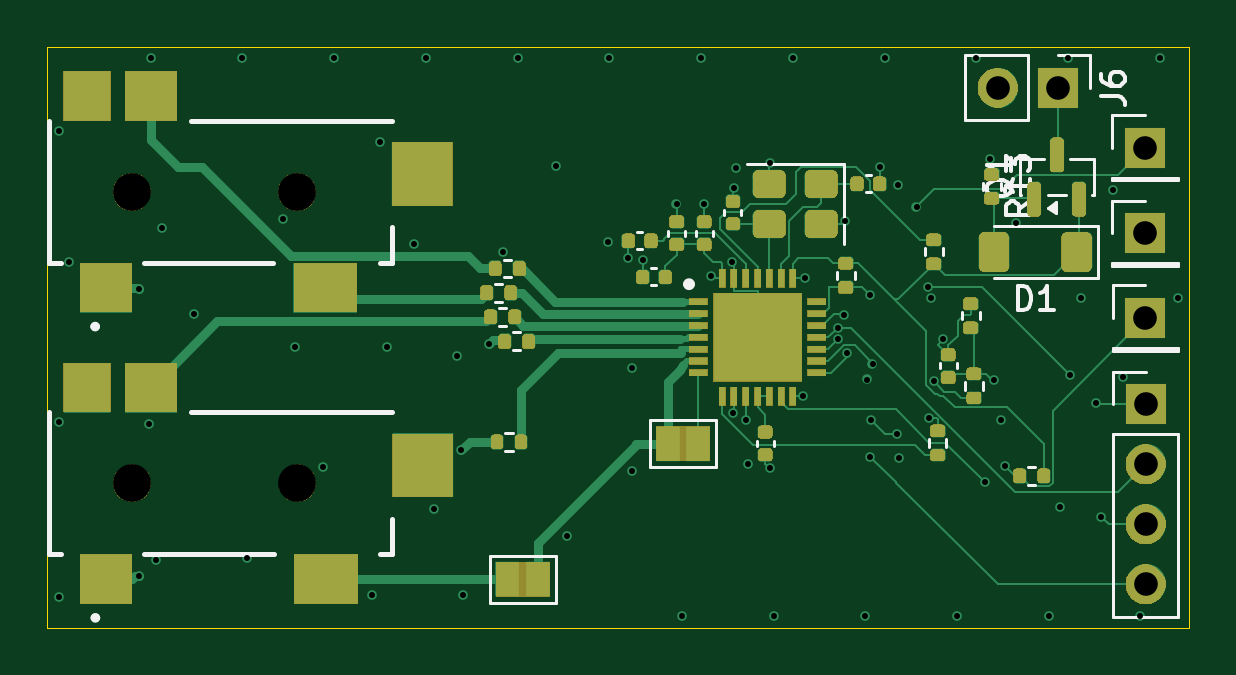
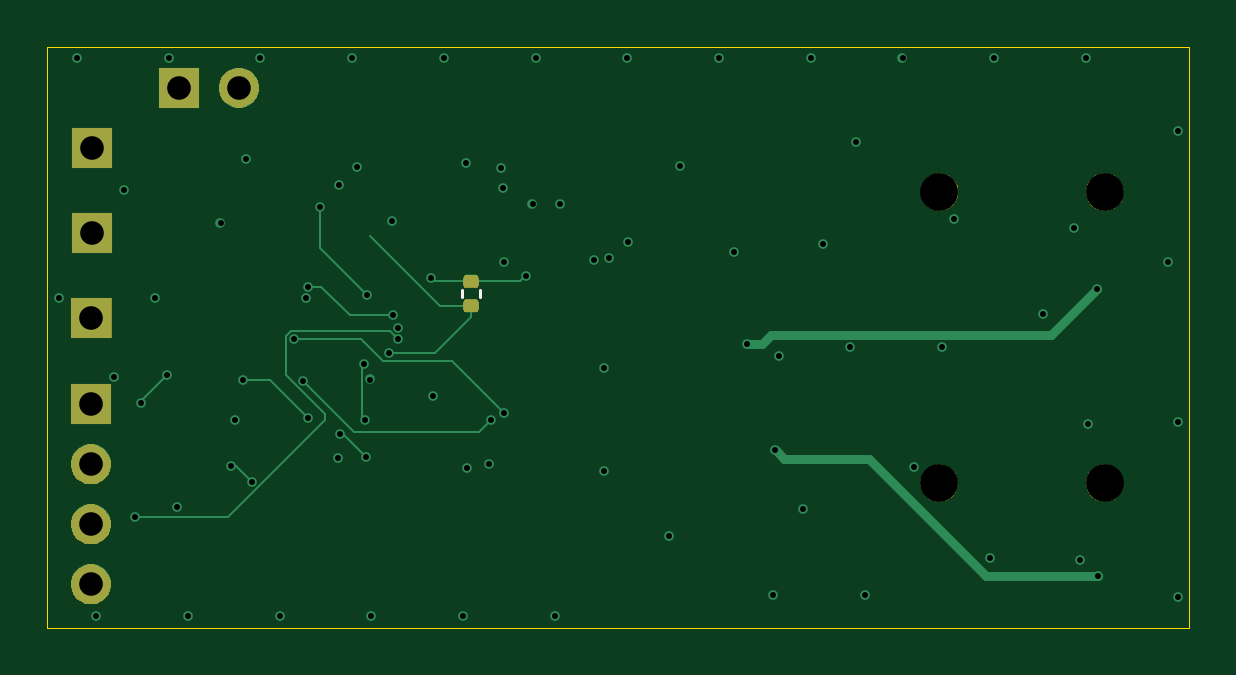
Circuit board: 13 layer files. Board 48.3 x 24.6 mm.
- bottom_copper: ADS1293CISQ-CuBottom.gbr (8401 bytes)
- inner_copper: ADS1293CISQ-CuIn1.gbr (54827 bytes)
- inner_copper: ADS1293CISQ-CuIn2.gbr (54827 bytes)
- top_copper: ADS1293CISQ-CuTop.gbr (31577 bytes)
- outline: ADS1293CISQ-EdgeCuts.gbr (616 bytes)
- bottom_mask: ADS1293CISQ-MaskBottom.gbr (9292 bytes)
- top_mask: ADS1293CISQ-MaskTop.gbr (49352 bytes)
- drill: ADS1293CISQ-NPTH.drl (387 bytes)
- drill: ADS1293CISQ-PTH.drl (2090 bytes)
- paste: ADS1293CISQ-PasteBottom.gbr (1180 bytes)
- paste: ADS1293CISQ-PasteTop.gbr (5152 bytes)
- bottom_silk: ADS1293CISQ-SilkBottom.gbr (9447 bytes)
- top_silk: ADS1293CISQ-SilkTop.gbr (69102 bytes)

=== bottom_copper: ADS1293CISQ-CuBottom.gbr (8401 bytes, source omitted) ===
=== inner_copper: ADS1293CISQ-CuIn1.gbr (54827 bytes, source omitted) ===
=== inner_copper: ADS1293CISQ-CuIn2.gbr (54827 bytes, source omitted) ===
=== top_copper: ADS1293CISQ-CuTop.gbr (31577 bytes, source omitted) ===
=== outline: ADS1293CISQ-EdgeCuts.gbr ===
%TF.GenerationSoftware,KiCad,Pcbnew,10.0.1*%
%TF.CreationDate,2026-06-18T22:01:11+02:00*%
%TF.ProjectId,ADS1293CISQ,41445331-3239-4334-9349-53512e6b6963,rev?*%
%TF.SameCoordinates,Original*%
%TF.FileFunction,Profile,NP*%
%FSLAX46Y46*%
G04 Gerber Fmt 4.6, Leading zero omitted, Abs format (unit mm)*
G04 Created by KiCad (PCBNEW 10.0.1) date 2026-06-18 22:01:11*
%MOMM*%
%LPD*%
G01*
G04 APERTURE LIST*
%TA.AperFunction,Profile*%
%ADD10C,0.050000*%
%TD*%
G04 APERTURE END LIST*
D10*
X139930000Y-105440000D02*
X188270000Y-105440000D01*
X188270000Y-130030000D01*
X139930000Y-130030000D01*
X139930000Y-105440000D01*
M02*

=== bottom_mask: ADS1293CISQ-MaskBottom.gbr (9292 bytes, source omitted) ===
=== top_mask: ADS1293CISQ-MaskTop.gbr (49352 bytes, source omitted) ===
=== drill: ADS1293CISQ-NPTH.drl ===
M48
; DRILL file KiCad 10.0.1 date 2026-06-18T22:01:11
; FORMAT={-:-/ absolute / inch / decimal}
; #@! TF.CreationDate,2026-06-18T22:01:11+02:00
; #@! TF.GenerationSoftware,Kicad,Pcbnew,10.0.1
; #@! TF.FileFunction,NonPlated,1,4,NPTH
FMAT,2
INCH
; #@! TA.AperFunction,NonPlated,NPTH,ComponentDrill
T1C0.0630
%
G90
G05
T1
X5.6496Y-4.3929
X5.65Y-4.8783
X5.9252Y-4.3929
X5.9256Y-4.8783
M30

=== drill: ADS1293CISQ-PTH.drl ===
M48
; DRILL file KiCad 10.0.1 date 2026-06-18T22:01:11
; FORMAT={-:-/ absolute / inch / decimal}
; #@! TF.CreationDate,2026-06-18T22:01:11+02:00
; #@! TF.GenerationSoftware,Kicad,Pcbnew,10.0.1
; #@! TF.FileFunction,Plated,1,4,PTH
FMAT,2
INCH
; #@! TA.AperFunction,Plated,PTH,ViaDrill
T1C0.0100
; #@! TA.AperFunction,Plated,PTH,ViaDrill
T2C0.0100
; #@! TA.AperFunction,Plated,PTH,ComponentDrill
T3C0.0394
%
G90
G05
T1
X6.8362Y-4.5988
X6.8799Y-4.5646
X6.8807Y-4.8343
X6.8823Y-4.7732
X6.9244Y-4.7961
X6.9575Y-4.4177
X6.9771Y-4.5517
X7.0715Y-4.8769
X7.0803Y-4.3382
X7.1055Y-4.85
X7.2126Y-4.6972
X7.2559Y-4.7449
X7.2657Y-4.9346
T2
X5.5282Y-4.2909
X5.5282Y-4.7762
X5.5282Y-5.0681
X5.5443Y-4.51
X5.6613Y-5.0332
X5.6621Y-4.5539
X5.6785Y-4.7794
X5.6811Y-4.1703
X5.6905Y-5.0069
X5.7006Y-4.4527
X5.7532Y-4.5958
X5.8339Y-4.1703
X5.8415Y-5.0024
X5.9013Y-4.4377
X5.9213Y-4.6511
X5.9685Y-4.8515
X5.9868Y-4.1703
X6.0492Y-5.0641
X6.0636Y-4.3102
X6.0742Y-4.6512
X6.1192Y-4.4803
X6.1397Y-4.1703
X6.1529Y-4.9211
X6.1921Y-4.6657
X6.1988Y-4.8232
X6.2021Y-5.0641
X6.2453Y-4.6457
X6.2681Y-4.4929
X6.2926Y-4.1703
X6.357Y-4.3504
X6.3757Y-4.9661
X6.4437Y-4.4768
X6.4455Y-4.1703
X6.476Y-4.5031
X6.4838Y-4.858
X6.4839Y-4.6869
X6.5012Y-4.5063
X6.5575Y-4.4126
X6.5663Y-5.1002
X6.5984Y-4.1703
X6.6035Y-4.413
X6.6147Y-4.5326
X6.6503Y-4.5089
X6.6509Y-4.7609
X6.6528Y-4.386
X6.6565Y-4.353
X6.6728Y-4.7732
X6.6767Y-4.847
X6.7132Y-4.8535
X6.7138Y-4.3447
X6.7192Y-5.1002
X6.7513Y-4.1703
X6.7689Y-4.7324
X6.772Y-4.5369
X6.827Y-4.6387
X6.8271Y-4.6192
X6.838Y-4.4407
X6.8419Y-4.6615
X6.8721Y-5.1002
X6.875Y-4.7055
X6.8842Y-4.6799
X6.8965Y-4.3508
X6.9042Y-4.1703
X6.9262Y-4.3816
X6.9285Y-4.8358
X6.9776Y-4.7695
X6.9813Y-4.5703
X6.9859Y-4.7087
X7.0018Y-4.6383
X7.025Y-5.1002
X7.0571Y-4.1703
X7.0864Y-4.706
X7.0991Y-4.7725
X7.1235Y-4.4451
X7.1778Y-5.1002
X7.1968Y-4.9176
X7.2099Y-4.1703
X7.2324Y-4.5703
X7.2844Y-4.3896
X7.3012Y-4.7005
X7.3307Y-5.1002
X7.3628Y-4.1703
X7.3928Y-4.5703
T3
X7.0927Y-4.2193
X7.1927Y-4.2193
X7.3382Y-4.3193
X7.3382Y-4.4618
X7.3386Y-4.6031
X7.3394Y-4.7469
X7.3394Y-4.8469
X7.3394Y-4.9469
X7.3394Y-5.0469
M30

=== paste: ADS1293CISQ-PasteBottom.gbr (1180 bytes, source withheld) ===
=== paste: ADS1293CISQ-PasteTop.gbr ===
%TF.GenerationSoftware,KiCad,Pcbnew,10.0.1*%
%TF.CreationDate,2026-06-18T22:01:11+02:00*%
%TF.ProjectId,ADS1293CISQ,41445331-3239-4334-9349-53512e6b6963,rev?*%
%TF.SameCoordinates,Original*%
%TF.FileFunction,Paste,Top*%
%TF.FilePolarity,Positive*%
%FSLAX46Y46*%
G04 Gerber Fmt 4.6, Leading zero omitted, Abs format (unit mm)*
G04 Created by KiCad (PCBNEW 10.0.1) date 2026-06-18 22:01:11*
%MOMM*%
%LPD*%
G01*
G04 APERTURE LIST*
G04 Aperture macros list*
%AMRoundRect*
0 Rectangle with rounded corners*
0 $1 Rounding radius*
0 $2 $3 $4 $5 $6 $7 $8 $9 X,Y pos of 4 corners*
0 Add a 4 corners polygon primitive as box body*
4,1,4,$2,$3,$4,$5,$6,$7,$8,$9,$2,$3,0*
0 Add four circle primitives for the rounded corners*
1,1,$1+$1,$2,$3*
1,1,$1+$1,$4,$5*
1,1,$1+$1,$6,$7*
1,1,$1+$1,$8,$9*
0 Add four rect primitives between the rounded corners*
20,1,$1+$1,$2,$3,$4,$5,0*
20,1,$1+$1,$4,$5,$6,$7,0*
20,1,$1+$1,$6,$7,$8,$9,0*
20,1,$1+$1,$8,$9,$2,$3,0*%
G04 Aperture macros list end*
%ADD10R,2.200000X2.100000*%
%ADD11R,2.700000X2.100000*%
%ADD12R,2.000000X2.100000*%
%ADD13R,2.600000X2.700000*%
%ADD14RoundRect,0.140000X-0.170000X0.140000X-0.170000X-0.140000X0.170000X-0.140000X0.170000X0.140000X0*%
%ADD15RoundRect,0.135000X-0.135000X-0.185000X0.135000X-0.185000X0.135000X0.185000X-0.135000X0.185000X0*%
%ADD16RoundRect,0.150000X0.150000X-0.587500X0.150000X0.587500X-0.150000X0.587500X-0.150000X-0.587500X0*%
%ADD17RoundRect,0.250000X0.450000X0.350000X-0.450000X0.350000X-0.450000X-0.350000X0.450000X-0.350000X0*%
%ADD18RoundRect,0.140000X0.140000X0.170000X-0.140000X0.170000X-0.140000X-0.170000X0.140000X-0.170000X0*%
%ADD19RoundRect,0.135000X-0.185000X0.135000X-0.185000X-0.135000X0.185000X-0.135000X0.185000X0.135000X0*%
%ADD20RoundRect,0.135000X0.185000X-0.135000X0.185000X0.135000X-0.185000X0.135000X-0.185000X-0.135000X0*%
%ADD21RoundRect,0.250000X0.400000X0.600000X-0.400000X0.600000X-0.400000X-0.600000X0.400000X-0.600000X0*%
%ADD22R,0.800000X0.300000*%
%ADD23R,0.300000X0.800000*%
%ADD24R,3.750000X3.750000*%
%ADD25RoundRect,0.140000X-0.140000X-0.170000X0.140000X-0.170000X0.140000X0.170000X-0.140000X0.170000X0*%
%ADD26RoundRect,0.140000X0.170000X-0.140000X0.170000X0.140000X-0.170000X0.140000X-0.170000X-0.140000X0*%
G04 APERTURE END LIST*
D10*
%TO.C,J8*%
X142410000Y-127960000D03*
X144310000Y-119860000D03*
D11*
X151710000Y-127960000D03*
D12*
X141610000Y-119860000D03*
D13*
X155810000Y-123160000D03*
%TD*%
D14*
%TO.C,C2*%
X166562542Y-112844352D03*
X166562542Y-113804352D03*
%TD*%
D15*
%TO.C,R4*%
X181082823Y-123600384D03*
X182102823Y-123600384D03*
%TD*%
%TO.C,R11*%
X159280000Y-117900000D03*
X160300000Y-117900000D03*
%TD*%
D16*
%TO.C,Q1*%
X181710000Y-111887500D03*
X183610000Y-111887500D03*
X182660000Y-110012500D03*
%TD*%
D17*
%TO.C,Y1*%
X172690000Y-111240000D03*
X170490000Y-111240000D03*
X170490000Y-112940000D03*
X172690000Y-112940000D03*
%TD*%
D15*
%TO.C,R8*%
X158890000Y-114820000D03*
X159910000Y-114820000D03*
%TD*%
D18*
%TO.C,C4*%
X165480000Y-113640000D03*
X164520000Y-113640000D03*
%TD*%
D19*
%TO.C,R7*%
X177610167Y-121693622D03*
X177610167Y-122713622D03*
%TD*%
%TO.C,R6*%
X179019229Y-116307241D03*
X179019229Y-117327241D03*
%TD*%
D14*
%TO.C,C6*%
X178069886Y-118464924D03*
X178069886Y-119424924D03*
%TD*%
D20*
%TO.C,R5*%
X179150000Y-120300000D03*
X179150000Y-119280000D03*
%TD*%
D10*
%TO.C,J1*%
X142400000Y-115630000D03*
X144300000Y-107530000D03*
D11*
X151700000Y-115630000D03*
D12*
X141600000Y-107530000D03*
D13*
X155800000Y-110830000D03*
%TD*%
D21*
%TO.C,D1*%
X183497500Y-114120000D03*
X179997500Y-114120000D03*
%TD*%
D14*
%TO.C,C1*%
X167736761Y-112844352D03*
X167736761Y-113804352D03*
%TD*%
D15*
%TO.C,R10*%
X158690000Y-116870000D03*
X159710000Y-116870000D03*
%TD*%
D22*
%TO.C,IC1*%
X167490000Y-116235000D03*
X167490000Y-116735000D03*
X167490000Y-117235000D03*
X167490000Y-117735000D03*
X167490000Y-118235000D03*
X167490000Y-118735000D03*
X167490000Y-119235000D03*
D23*
X168490000Y-120235000D03*
X168990000Y-120235000D03*
X169490000Y-120235000D03*
X169990000Y-120235000D03*
X170490000Y-120235000D03*
X170990000Y-120235000D03*
X171490000Y-120235000D03*
D22*
X172490000Y-119235000D03*
X172490000Y-118735000D03*
X172490000Y-118235000D03*
X172490000Y-117735000D03*
X172490000Y-117235000D03*
X172490000Y-116735000D03*
X172490000Y-116235000D03*
D23*
X171490000Y-115235000D03*
X170990000Y-115235000D03*
X170490000Y-115235000D03*
X169990000Y-115235000D03*
X169490000Y-115235000D03*
X168990000Y-115235000D03*
X168490000Y-115235000D03*
D24*
X169990000Y-117735000D03*
%TD*%
D15*
%TO.C,R9*%
X158520000Y-115850000D03*
X159540000Y-115850000D03*
%TD*%
D25*
%TO.C,C3*%
X165123480Y-115179495D03*
X166083480Y-115179495D03*
%TD*%
D15*
%TO.C,R12*%
X158960000Y-122160000D03*
X159980000Y-122160000D03*
%TD*%
D20*
%TO.C,R2*%
X173720000Y-115620000D03*
X173720000Y-114600000D03*
%TD*%
D25*
%TO.C,C7*%
X174200000Y-111230000D03*
X175160000Y-111230000D03*
%TD*%
D19*
%TO.C,R1*%
X177450000Y-113600000D03*
X177450000Y-114620000D03*
%TD*%
D26*
%TO.C,C8*%
X168950000Y-112930000D03*
X168950000Y-111970000D03*
%TD*%
D19*
%TO.C,R13*%
X179900000Y-110830000D03*
X179900000Y-111850000D03*
%TD*%
D14*
%TO.C,C5*%
X170320042Y-121743590D03*
X170320042Y-122703590D03*
%TD*%
M02*

=== bottom_silk: ADS1293CISQ-SilkBottom.gbr (9447 bytes, source omitted) ===
=== top_silk: ADS1293CISQ-SilkTop.gbr (69102 bytes, source omitted) ===
